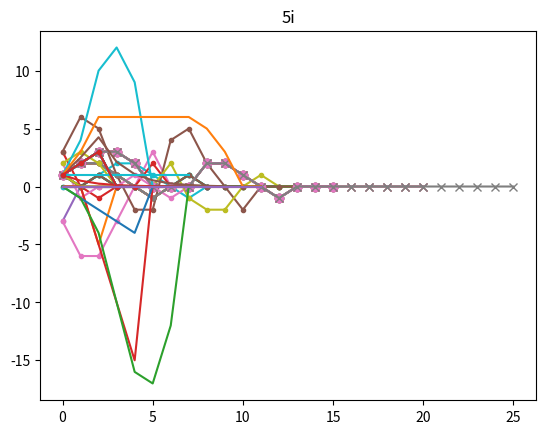

The script that saved this image:
#!/usr/bin/env python3

import matplotlib.pyplot

"""
CHAPTER 6: CONVOLUTION

1. A system has an impulse response, h[n], given by:  1, 2, 2, 1, 0, -1, 0,
0, for the values of samples 0 to 7.  Calculate the output of the system in
response to the following input signals.  

a.  1, 0, 0, 0, 0, 0, 0, 0, 0
b. -3, 0, 0, 0, 0, 0, 0, 0, 0 
c.  0, 0, 1, 0, 0, 0, 0, 0, 0
d.  1, 0, 1, 0, 0, 0, 0, 1, 0
e.  3, 0,-1, 0, 0, 2, 0, 0, 0
f.  2,-1, 0, 0, 1, 0,-1, 0, 0 
"""

# Input side algorithm for convolution
def convolve(input_sig, impulse_response):
    convolution_out_len = len(input_sig) + len(impulse_response) - 1
    y = [0] * convolution_out_len
    for i, in_sample in enumerate(input_sig):
        for j, impulse_sample in enumerate(impulse_response):
            y[i+j] += in_sample * impulse_sample
    return y

h = [1, 2, 2, 1, 0, -1, 0, 0]
matplotlib.pyplot.plot(h, marker='.')
matplotlib.pyplot.title("#1 impulse response, h[n]")
matplotlib.pyplot.show()

a = [1, 0, 0, 0, 0, 0, 0, 0, 0]
output = convolve(a, h)
print(output) # Should be unit impulse, just bigger len()
matplotlib.pyplot.plot(a, marker='.')
matplotlib.pyplot.plot(h, marker='.')
matplotlib.pyplot.plot(output, marker='.')
matplotlib.pyplot.title("#1a input and convolution output")
matplotlib.pyplot.show()

b = [-3, 0, 0, 0, 0, 0, 0, 0, 0]
output = convolve(b, h)
print(output)
matplotlib.pyplot.plot(b, marker='.')
matplotlib.pyplot.plot(h, marker='.')
matplotlib.pyplot.plot(output, marker='.')
matplotlib.pyplot.title("#1b input and convolution output")
matplotlib.pyplot.show()

c = [0, 0, 1, 0, 0, 0, 0, 0, 0]
output = convolve(c, h)
print(output)
matplotlib.pyplot.plot(c, marker='.')
matplotlib.pyplot.plot(h, marker='.')
matplotlib.pyplot.plot(output, marker='.')
matplotlib.pyplot.title("#1c input and convolution output")
matplotlib.pyplot.show()

d = [1, 0, 1, 0, 0, 0, 0, 1, 0]
output = convolve(d, h)
print(output)
matplotlib.pyplot.plot(d, marker='.')
matplotlib.pyplot.plot(h, marker='.')
matplotlib.pyplot.plot(output, marker='.')
matplotlib.pyplot.title("#1d input and convolution output")
matplotlib.pyplot.show()

e = [3, 0,-1, 0, 0, 2, 0, 0, 0]
output = convolve(e, h)
print(output)
matplotlib.pyplot.plot(e, marker='.')
matplotlib.pyplot.plot(h, marker='.')
matplotlib.pyplot.plot(output, marker='.')
matplotlib.pyplot.title("#1e input and convolution output")
matplotlib.pyplot.show()

f = [2,-1, 0, 0, 1, 0,-1, 0, 0]
output = convolve(f, h)
print(output)
matplotlib.pyplot.plot(f, marker='.')
matplotlib.pyplot.plot(h, marker='.')
matplotlib.pyplot.plot(output, marker='.')
matplotlib.pyplot.title("#1f input and convolution output")
matplotlib.pyplot.show()

"""
2.   Adding zeros to the end of a signal is a common DSP technique called
"padding with zeros."  Use your results in the last problem to answer the
following: 

a. How would the output signals be changed if 5 additional samples, all with
a value of zero, were added to the end of the impulse response?  
b. How would the output signals be changed if 5 additional samples, all with
a value of zero, were added to the end of the input signals? 
c. How would the output signals be changed if 5 additional samples, all with
a value of zero, were added to the end of both the input signals and the
impulse response?       
d. Complete the following statement summarizing how "padding with zeros"
affects convolution: "When M zeros are added to either the input signal or
the impulse response, the only change to the output signal is [fill in the
blank].  
"""
# a. The output signals would be the same here, they would just have a longer
#    convolution output padded with zero
h_padded = h + [0]*5 # padding with 5 additional samples of zero
d = [1, 0, 1, 0, 0, 0, 0, 1, 0]
output = convolve(d, h)
output_padded = convolve(d, h_padded)
print("Original output of 1d:", output)
print("Output of 1d with padded h[n]:", output_padded)
matplotlib.pyplot.plot(d, marker='.')
matplotlib.pyplot.plot(output, marker='o')
matplotlib.pyplot.plot(output_padded, marker='x')
matplotlib.pyplot.title("#1d input and convolution output and convolution output with padded h[n]")
matplotlib.pyplot.show()

# b. The output signals would be the same here, they would just have a longer
#    convolution output padded with zero. Order of operations in convolution
#    technically doesn't matter in terms of the math, so it's like 2.a.
d = [1, 0, 1, 0, 0, 0, 0, 1, 0]
d_padded = d + [0]*5
output = convolve(d, h)
output_padded = convolve(d_padded, h)
print("Original output of 1d:", output)
print("Output of 1d with padded :", output_padded)
matplotlib.pyplot.plot(d_padded, marker='.')
matplotlib.pyplot.plot(output, marker='o')
matplotlib.pyplot.plot(output_padded, marker='x')
matplotlib.pyplot.title("#1d padded input and convolution output and padded input signal convolution output")
matplotlib.pyplot.show()

# c. The output signals would be the same here, they would just have an even longer
#    convolution output padded with zero.
output = convolve(d, h)
output_padded = convolve(d_padded, h_padded)
print("Original output of 1d:", output)
print("Output of 1d with padded :", output_padded)
matplotlib.pyplot.plot(d_padded, marker='.')
matplotlib.pyplot.plot(output, marker='o')
matplotlib.pyplot.plot(output_padded, marker='x')
matplotlib.pyplot.title("#1d padded input and convolution output and padded input signal convolution output")
matplotlib.pyplot.show()



"""
3. Two signals, x[n] and h[n], are defined by:

x[n]:  1, 0, 2, 3, 2, 1,-1,-2,-1, 0, 2, 3, 3, 2, 1, 1  (samples 0-15) 
h[n]:  1, 2, 3,-3,-2,-1  (samples 0-5)  

If y[n] = x[n]*h[n], use the input side algorithm to determine the
contribution to y[n] from the indicated sample:

a. x[2]
b. x[6]
c. x[9]
"""
# Input side algorithm for convolution
def input_side_convolve_contributions(input_sig, impulse_response, sample_index):
    convolution_out_len = len(input_sig) + len(impulse_response) - 1
    y = [0] * convolution_out_len
    in_sample = input_sig[sample_index]
    for j, impulse_sample in enumerate(impulse_response):
        y[sample_index+j] += in_sample * impulse_sample
    return y

x = [1, 0, 2, 3, 2, 1,-1,-2,-1, 0, 2, 3, 3, 2, 1, 1]
h = [1, 2, 3,-3,-2,-1]
print("3a: x[2]")
convolve(x, h)
print("contributions of x[2]", input_side_convolve_contributions(x, h, 2))

print("3b: x[6]")
convolve(x, h)
print("contributions of x[6]", input_side_convolve_contributions(x, h, 6))

print("3c: x[9]")
convolve(x, h)
print("contributions of x[9]", input_side_convolve_contributions(x, h, 9))



"""
4. For the signals in the last problem, use the output side algorithm to
calculate the value of the following samples:  

a. y[8]
b. y[10]
c. y[3]
d. y[18]
"""
# Output side algorithm for convolution
def output_side_convolve(input_sig, impulse_response):
    convolution_out_len = len(input_sig) + len(impulse_response) - 1
    y = [0] * convolution_out_len
    for i in range(len(y)):
        for j, impulse_sample in enumerate(impulse_response):
            if (i-j) < 0 or (i-j) > len(input_sig)-1:
                continue
            y[i] += impulse_sample * input_sig[i-j]
    return y

def output_side_convolve_contributions(input_sig, impulse_response, sample_index):
    y = 0
    for j, impulse_sample in enumerate(impulse_response):
        if (sample_index-j) < 0 or (sample_index-j) > len(input_sig)-1:
            continue
        y += impulse_sample * input_sig[sample_index-j]
    return y

x = [1, 0, 2, 3, 2, 1,-1,-2,-1, 0, 2, 3, 3, 2, 1, 1]
h = [1, 2, 3,-3,-2,-1]
print("4a: y[8]")
print("y[8]", output_side_convolve(x, h)[8])

print("4b: y[10]")
convolve(x, h)
print("y[10]", output_side_convolve(x, h)[10])

print("4c: y[3]")
convolve(x, h)
print("y[3]", output_side_convolve(x, h)[3])

print("4d: y[18]")
convolve(x, h)
print("y[18]", output_side_convolve(x, h)[18])

"""
5. Two signals, a[n] and b[n], are defined by:

a[n]:  1, 0, 0, 2, 1, 0 
b[n]:  0,-1,-2, 0, 0, 1

a. Calculate a[n]*b[n] by using an impulse decomposition on a[n], convolving
each of the components with b[n], and synthesizing (adding) the resulting
signals.
b. Calculate a[n]*b[n] by using an impulse decomposition on b[n], convolving
each of the components with a[n], and synthesizing (adding) the resulting
signals.
c. Do the results of these two methods agree? What property is demonstrated
in this problem?
"""
#a. This is kind of what the input side convolve code does anyway, so yes.
#b. This is kind of what the input side convolve code does anyway, so yes.
#c. Yes each agrees, this demonstrates associativity.


"""
6. Calculate the convolution of the signal: h[n] = 1, 2, 3, 0, 0 with the 
indicated signals (assume each of the following run from sample 0 to 7).

a. x[n] =  delta[n]
b. x[n] = -5 delta[n-2] 
c. x[n] =  2 delta[n+1] - delta[n+1]
d. x[n] =  1, 2, 3, 0, 0 ...
e. x[n] = -n  for  0 < n < 5, and 0 otherwise  
f. x[n] =  2^(-n)
g. x[n] = sin(2 pi n)
h. x[n] = cos(2 pi n)
i. x[n] = sin (pi n)     
"""
h = [1, 2, 3, 0, 0]
#a. x[n] =  delta[n]
x = [1,0,0,0,0,0,0,0]
output = convolve(x, h)
print("5a. delta[n]", output, len(output))
matplotlib.pyplot.plot(x)
matplotlib.pyplot.plot(h, marker='.')
matplotlib.pyplot.plot(output)
matplotlib.pyplot.title("5a")
matplotlib.pyplot.show()

#b. x[n] = -5 delta[n-2]
x = [0,0,-5,0,0,0,0,0]
output = convolve(x, h)
print("5b. -5 delta[n-2]", output, len(output))
matplotlib.pyplot.plot(x)
matplotlib.pyplot.plot(h, marker='.')
matplotlib.pyplot.plot(output)
matplotlib.pyplot.title("5b")
matplotlib.pyplot.show()

#c. x[n] =  2 delta[n+1] - delta[n+1]
x = [0,0,0,0,0,0,0,0]  # ?? I think ??
output = convolve(x, h)
print("5c. 2 delta[n+1] - delta[n+1]", output, len(output))
matplotlib.pyplot.plot(x)
matplotlib.pyplot.plot(h, marker='.')
matplotlib.pyplot.plot(output)
matplotlib.pyplot.title("5c")
matplotlib.pyplot.show()

#d. x[n] =  1, 2, 3, 0, 0 ...
x =  [1, 2, 3, 0, 0, 0, 0, 0]
output = convolve(x, h)
print("5d. 1, 2, 3, 0, 0 ...", output, len(output))
matplotlib.pyplot.plot(x)
matplotlib.pyplot.plot(h, marker='.')
matplotlib.pyplot.plot(output)
matplotlib.pyplot.title("5d")
matplotlib.pyplot.show()

#e. x[n] = -n  for  0 < n < 5, and 0 otherwise
x =  [(-n if 0 < n < 5 else 0) for n in range(0,8)]
output = convolve(x, h)
print("5e. -n  for  0 < n < 5, and 0 otherwise", output, len(output))
matplotlib.pyplot.plot(x)
matplotlib.pyplot.plot(h, marker='.')
matplotlib.pyplot.plot(output)
matplotlib.pyplot.title("5e")
matplotlib.pyplot.show()

#f. x[n] =  2^(-n)
x = [2**-n for n in range(0,8)]
output = convolve(x, h)
print("5f. 2^(-n)", output, len(output))
matplotlib.pyplot.plot(x)
matplotlib.pyplot.plot(h, marker='.')
matplotlib.pyplot.plot(output)
matplotlib.pyplot.title("5f")
matplotlib.pyplot.show()

#g. x[n] = sin(2 pi n)
from math import sin, cos, pi
x = [sin(2*pi*n) for n in range(0,8)]
output = convolve(x, h)
print("5g. sin(2 pi n)", output, len(output))
matplotlib.pyplot.plot(x)
matplotlib.pyplot.plot(h, marker='.')
matplotlib.pyplot.plot(output)
matplotlib.pyplot.title("5g")
matplotlib.pyplot.show()

#h. x[n] = cos(2 pi n)
x = [cos(2*pi*n) for n in range(0,8)]
output = convolve(x, h)
print("5h. cos(2 pi n)", output, len(output))
matplotlib.pyplot.plot(x)
matplotlib.pyplot.plot(h, marker='.')
matplotlib.pyplot.plot(output)
matplotlib.pyplot.title("5h")
matplotlib.pyplot.show()

#i. x[n] = sin (pi n)
x = [sin(pi*n) for n in range(0,8)]
output = convolve(x, h)
print("5i. sin(pi*n)", output, len(output))
matplotlib.pyplot.plot(x)
matplotlib.pyplot.plot(h, marker='.')
matplotlib.pyplot.plot(output)
matplotlib.pyplot.title("5i")
matplotlib.pyplot.show()

"""
7. Calculate the convolution of the following signals (your answer will be
in the form of an equation): 

a. h[n] = delta[n], x[n] = delta[n]
b. h[n] = delta[n], x[n] = delta[n-k]
c. h[n] = delta[n-2], x[n] = delta[n-1] + delta[n+4]
d. h[n] = delta[n-1] + delta[n+1], x[n] = delta[n-a] + delta[n+b]
e. h[n] = delta[n], x[n] = exp(-n)
f. h[n] = delta[n+2], x[n] = exp(n)
g. h[n] = delta[n-2], x[n] = exp(-n)
h. h[n] = exp(-n), x[n] = delta[n-2]
i. h[n] = delta[n] - delta[n-1], x[n] = exp(-n)
"""
x = [0,0,1,0,0,0] # n-2
h = [0,1,0,0,0,0] # n-1 
print("pre-7 example convolution of {} {} = {}", x, h, convolve(x, h)) # and the result is n-3

# ASSUME MY USE OF * FOR THIS PROBLEM IS FOR CONVOLUTION

#a. h[n] = delta[n], x[n] = delta[n]
#a. y[n] = delta[n]

#b. h[n] = delta[n], x[n] = delta[n-k]
#b. y[n] = delta[n-k]

#c. h[n] = delta[n-2], x[n] = delta[n-1] + delta[n+4]
#c. y[n] = delta[n-2] * delta[n-1] + delta[n-2] * delta[n+4]
#          delta[n-3] + delta[n+3]

#d. h[n] = delta[n-1] + delta[n+1], x[n] = delta[n-a] + delta[n+b]
#d. y[n] = delta[n-1] * delta[n-a] + delta[n-1] * delta[n+b] + delta[n+1] * delta[n-a] + delta[n+1] * delta[n+b]
#d.        delta[n-1-a] + delta[n-1+b] + delta[n+1-a] + delta[n+1+b]

#e. h[n] = delta[n], x[n] = exp(-n)
#e. y[n] = exp(-n)

#f. h[n] = delta[n+2], x[n] = exp(n)
#f. y[n] = exp(n+2)
from math import exp
h = [0,0,1,0,0,0] # n-2
x = [exp(n) for n in range(6)]
print("Example: {}, {}, convolve == {}".format(h,x,convolve(x,h))) #exp(n-2)

#g. h[n] = delta[n-2], x[n] = exp(-n)
#g. y[n] = exp(-(n-2))

#h. h[n] = exp(-n), x[n] = delta[n-2]
#h. y[n] = exp(-(n-2))

#i. h[n] = delta[n] - delta[n-1], x[n] = exp(-n)
#i. y[n] = delta[n] * exp(-n) - delta[n-1] * exp(-n)
#i. y[n] = exp(-n) - exp(-(n-1))


"""
8. A financial expert receives daily reports on the value of a particular
stock. Each day he calculates the average value of the stock over the last 
30 days.  If this averaging were described as a system: 

a. What are the input and output signals?
b. Is this system linear?
c. What is the impulse response of the system?
d. What practical purpose would this system be serving?
e. What would be the impulse response if the average was taken over M days? 
"""
#a. Input: Last 30 days of stock value, Output: Average of 30 days of stock value
#b. Yes, this merely adds the stock values for previous days, then divides them
#   by a constant of 30.
#c. it is a bunch of 1/30s for 30 days, then goes to 0
#d. Getting a general trend of the stock value without focusing on huge jumps and dips.
#   Like a smoothing filter I guess.
#e. The same as (c.) but the values would be 1/M for M days


"""
9. If the signal, x[n], has a value of zero over the interval:  A <= n <= B, 
and if signal, h[n], has a value of zero over the interval: C <= n <= D, then 
x[n]*h[n] must be zero over the interval, E <= n <= F.  Express the variables, 
E and F, in terms of: A, B, C, and D.  
"""
# E = A-C, F = B+D


"""
10. Two signals, a[n] and b[n], each contain 6 points, as defined below. 
Calculate a[n]*b[n].

a[n]:  1,  0,  0, 2, 1, 0  
b[n]:  0, -1, -2, 0, 0, 1  

a. Where both signals run from sample 0 to 5
b. Where both signals run from sample 2 to 7
c. Where a[n] runs from sample 0 to 5, and b[n] runs from sample -3 to 2
d. Where a[n] runs from sample -10 to -5, and b[n] runs from sample -5 to 0 
"""

# a.
a = [1,  0,  0, 2, 1, 0]
b = [0, -1, -2, 0, 0, 1]
print("10a: both run 0 to 5", convolve(a,b))
# b.
a2 = [0]*2 + a
b2 = [0]*2 + b
print("10b: both run 2 to 7", convolve(a2,b2))
# c. ??????????????????????????????????????? I don't know
a3 = [0]*3 + a
b3 = b
print("10c: where a runs from 0 to 5, b runs -3 to 2", convolve(a3,b3))
# d. ???????????????????????????????????????
a4 = a
b4 = [0]*2 + b
print("10d: where a runs -10 to -5, b runs -5 to 0", convolve(a4,b4))
